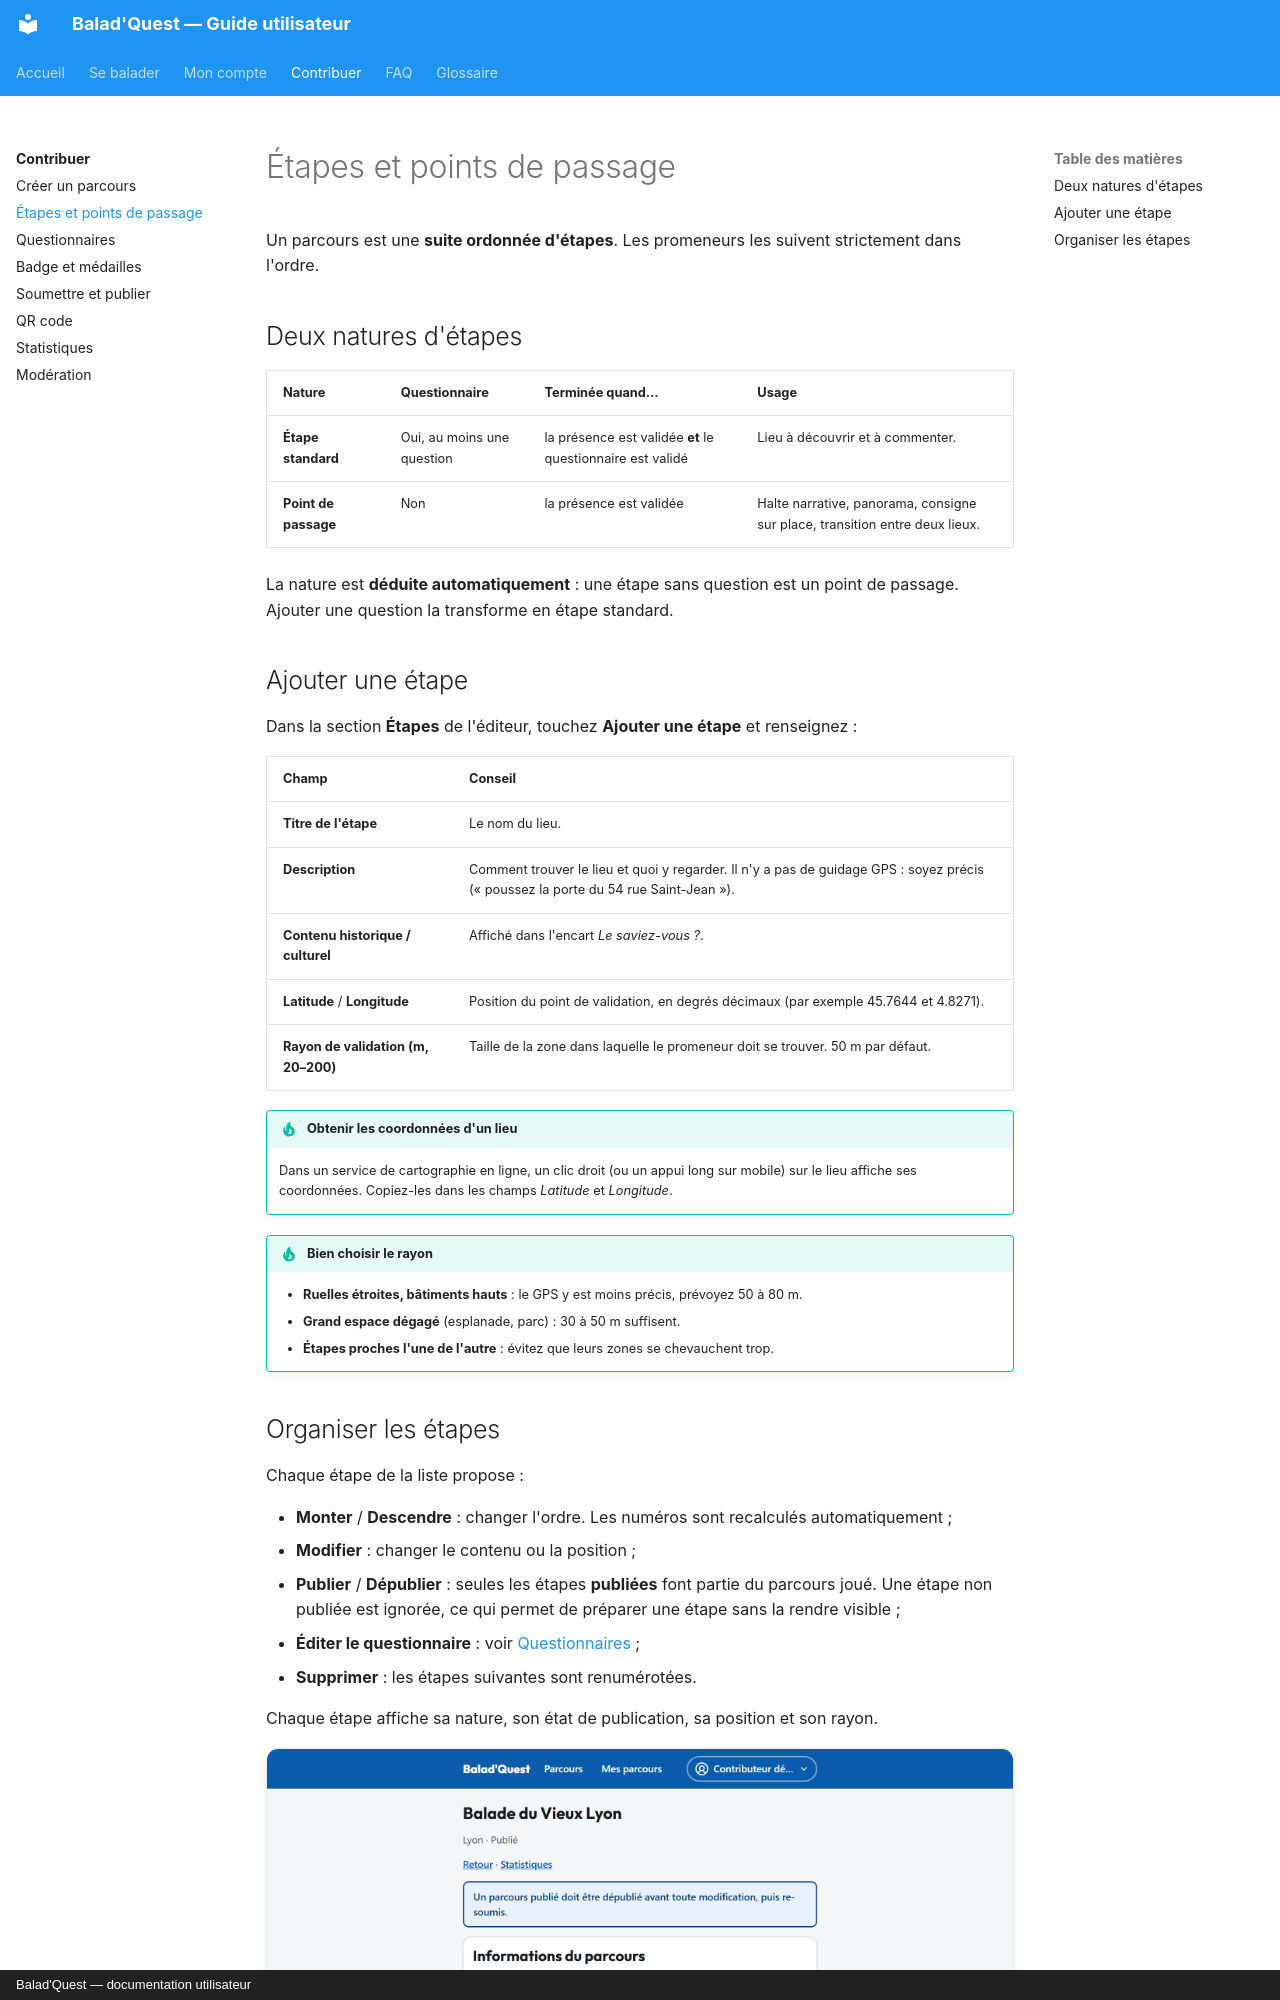

repository: morahk31/ai-project-parkours-docs · page: contribuer/etapes/index.html · generator: mkdocs · copyright: Balad'Quest — documentation utilisateur

# Étapes et points de passage

Un parcours est une **suite ordonnée d'étapes**. Les promeneurs les suivent strictement dans l'ordre.

## Deux natures d'étapes

| Nature | Questionnaire | Terminée quand… | Usage |
| --- | --- | --- | --- |
| **Étape standard** | Oui, au moins une question | la présence est validée **et** le questionnaire est validé | Lieu à découvrir et à commenter. |
| **Point de passage** | Non | la présence est validée | Halte narrative, panorama, consigne sur place, transition entre deux lieux. |

La nature est **déduite automatiquement** : une étape sans question est un point de passage. Ajouter une question la transforme en étape standard.
